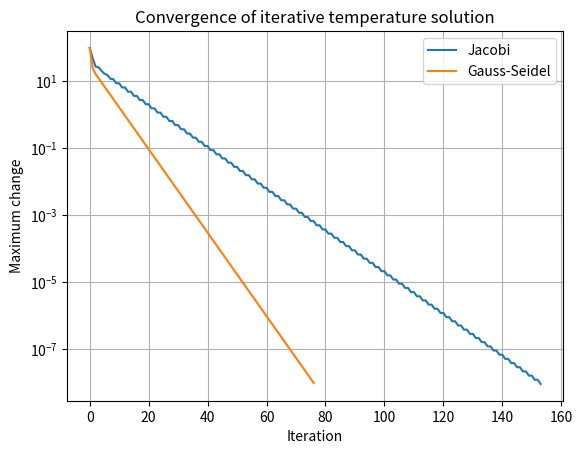

The script that saved this image: (Note: this script raises an exception after producing the figure.)
# changed: left boundary temperature changed from 100 C to 200 C

import numpy as np
import matplotlib.pyplot as plt

# Simplified steady-state temperature model for five interior grid points.
# Diagonal dominance makes Jacobi and Gauss-Seidel converge.
A = np.array([
    [ 2., -1.,  0.,  0.,  0.],
    [-1.,  2., -1.,  0.,  0.],
    [ 0., -1.,  2., -1.,  0.],
    [ 0.,  0., -1.,  2., -1.],
    [ 0.,  0.,  0., -1.,  2.]
])

# Boundary influence: left boundary = 100 C, right boundary = 20 C
b = np.array([200., 0., 0., 0., 20.])

def jacobi(A, b, tol=1e-8, max_iter=500):
    D = np.diag(A)
    R = A - np.diagflat(D)
    x = np.zeros_like(b)
    errors = []

    for _ in range(max_iter):
        x_new = (b - R @ x) / D
        error = np.linalg.norm(x_new - x, ord=np.inf)
        errors.append(error)
        if error < tol:
            return x_new, errors
        x = x_new

    return x, errors

def gauss_seidel(A, b, tol=1e-8, max_iter=500):
    x = np.zeros_like(b)
    errors = []

    for _ in range(max_iter):
        old = x.copy()
        for i in range(len(b)):
            x[i] = (
                b[i]
                - A[i, :i] @ x[:i]
                - A[i, i+1:] @ old[i+1:]
            ) / A[i, i]

        error = np.linalg.norm(x - old, ord=np.inf)
        errors.append(error)
        if error < tol:
            return x, errors

    return x, errors

x_j, err_j = jacobi(A, b)
x_gs, err_gs = gauss_seidel(A, b)
x_exact = np.linalg.solve(A, b)

print("Jacobi temperatures:", x_j)
print("Gauss-Seidel temperatures:", x_gs)
print("Direct solution:", x_exact)
print("Jacobi iterations:", len(err_j))
print("Gauss-Seidel iterations:", len(err_gs))

plt.semilogy(err_j, label="Jacobi")
plt.semilogy(err_gs, label="Gauss-Seidel")
plt.xlabel("Iteration")
plt.ylabel("Maximum change")
plt.title("Convergence of iterative temperature solution")
plt.legend()
plt.grid(True)
plt.savefig("figures/Task_08_changed.png", dpi=150, bbox_inches="tight")
plt.show()
